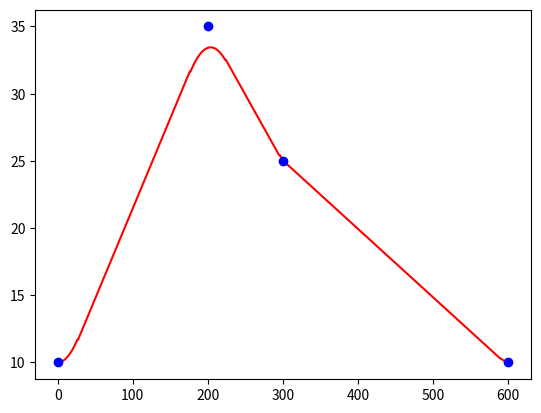

Recreate this plot in Python.
import numpy as np
import matplotlib.pyplot as plt
import math

####### config ########
l1 = 420  # mm
l2 = 390  # mm

######################


def blend(theta_i, v, alpha, t):
    return theta_i + v*t + alpha * t * t / 2


def linear_segment(theta_i, v, t):
    return theta_i + v*t


def get_time(theta, alpha, td):
    """
    theta = [theta1, theta2, theta3]
    alpha = [a1, a2, a3]
    td = [td12, td23]

    """
    tn = []
    tn_n_1 = []
    v = []
    new_alpha = []

    for i in range(len(theta)-1):

        theta_curr = theta[i]
        alp = alpha[i]
        theta_next = theta[i+1]
        t_d = td[i]

        if i == 0:
            alp = np.sign(theta_next - theta_curr)*alp
            result_t = t_d - math.sqrt(t_d**2 - 2*(theta_next-theta_curr)/alp)
            result_v = (theta_next-theta_curr)/(t_d-result_t/2)
            tn.append(result_t)
            v.append(result_v)

        elif i == len(theta)-2:

            # last a, last t
            last_alp = np.sign(theta_curr-theta_next)*(alpha[i+1])
            result_t_last = t_d - \
                math.sqrt(t_d**2 + 2*(theta_next-theta_curr)/last_alp)

            result_v = (theta_next-theta_curr)/(t_d-result_t_last/2)
            alp = np.sign(result_v - v[i-1])*alp
            result_t_before_last = (result_v - v[i-1])/alp

            if i == 1:
                result_t_btw_before_last = td[i-1] - \
                    tn[i-1] - result_t_before_last/2
            else:
                result_t_btw_before_last = td[i-1] - \
                    tn[i-1]/2 - result_t_before_last/2

            result_t_btw_last = t_d - result_t_before_last/2-result_t_last

            tn.append(result_t_before_last)
            tn.append(result_t_last)
            tn_n_1.append(result_t_btw_before_last)
            tn_n_1.append(result_t_btw_last)
            v.append(result_v)

        else:

            result_v = (theta_next-theta_curr)/t_d
            alp = np.sign(result_v - v[i-1])*alp
            result_t = (result_v - v[i-1])/alp

            if i == 1:
                result_t_btw = td[i-1] - tn[i-1] - result_t/2
            else:
                result_t_btw = td[i-1] - tn[i-1]/2 - result_t/2

            tn.append(result_t)
            v.append(result_v)
            tn_n_1.append(result_t_btw)

        new_alpha.append(alp)

    new_alpha.append(last_alp)

    return tn, tn_n_1, v, new_alpha


def lspb(tn, tn_n_1, v_list, alpha_list, theta_i, step=0.01):

    theta_cumulate = theta_i
    v_cumulate = 0
    time_cumulate = 0
    theta_list = []

    # tn have more element than tn_n_1 by 1
    for i in range(len(tn)):
        for t in np.arange(0, tn[i], step):
            theta_list.append(
                blend(theta_cumulate, v_cumulate, alpha_list[i], t))
        # add last calculated theta
        theta_cumulate = theta_list[-1]
        time_cumulate += tn[i]

        # tn have more element than tn_n_1 by 1
        if i < len(tn_n_1):
            for t in np.arange(0, tn_n_1[i], step):
                theta_list.append(linear_segment(theta_cumulate, v_list[i], t))
            theta_cumulate = theta_list[-1]
            v_cumulate = v_list[i]
            time_cumulate += tn_n_1[i]

    return theta_list


def fk(theta_list):
    x_list = []
    y_list = []

    for theta1, theta2 in theta_list:
        x_list.append((l1*math.cos(math.radians(theta1))) +
                      (l2*math.cos(math.radians(theta1+theta2))))
        y_list.append((l1*math.sin(math.radians(theta1))) +
                      (l2*math.sin(math.radians(theta1+theta2))))

    return x_list, y_list


def ik(theta_list):
    pass


def plot(y_list, x_list):

    # TODO simulate arm

    x, y = np.array(x_list), np.array(y_list)
    print(x_list, y_list)
    plt.plot(x, y, 'bo', linewidth=2)
    plt.show()


def generate_via_point(p1, p2, step=10):
    """
    p1, p2 is end point
    step is the step interpolating x axis (mm)
    """
    m = (p2[1] - p1[1])/(p2[0] - p1[0])
    b = p1[1] - m*p1[0]

    x_via_list = []
    y_via_list = []
    for x in np.arange(p1[0], p2[0], step):
        x_via_list.append(x)
        y_via_list.append(m*x + b)

    return x_via_list, y_via_list


if __name__ == "__main__":

    ######## parameter #########
    theta_i = [30, 20]
    theta_f = [40, 50]
    tf = 5
    tb = 1
    p1 = [0, 0]
    p2 = [100, 100]
    ############################

    # cross check with solution from text book
    theta_via_points = [10, 35, 25, 10]
    alpha = [50, 50, 50, 50]
    td = [2, 1, 3]
    tn, tn_n_1, v, new_alpha = get_time(theta_via_points, alpha, td)
    print(tn, tn_n_1, v, new_alpha)

    theta_list = lspb(tn, tn_n_1, v, new_alpha, theta_via_points[0])
    print(theta_list)
    plt.plot(theta_list, 'r')

    plt.plot([0, 200, 300, 600], theta_via_points, 'bo')
    plt.show()

    # simulate ur robot
    # x_via_list, y_via_list = generate_via_point(p1, p2, step=10)
    # plot(x_via_list, y_via_list)

    # theta_list1 = lspb(tn, tn_n_1, v, new_alpha)
    # theta_list2 = lspb(tn, tn_n_1, v, new_alpha)
    # print(theta_list)
    # x_list, y_list = fk(theta_list)
    # plot(x_list, y_list)
